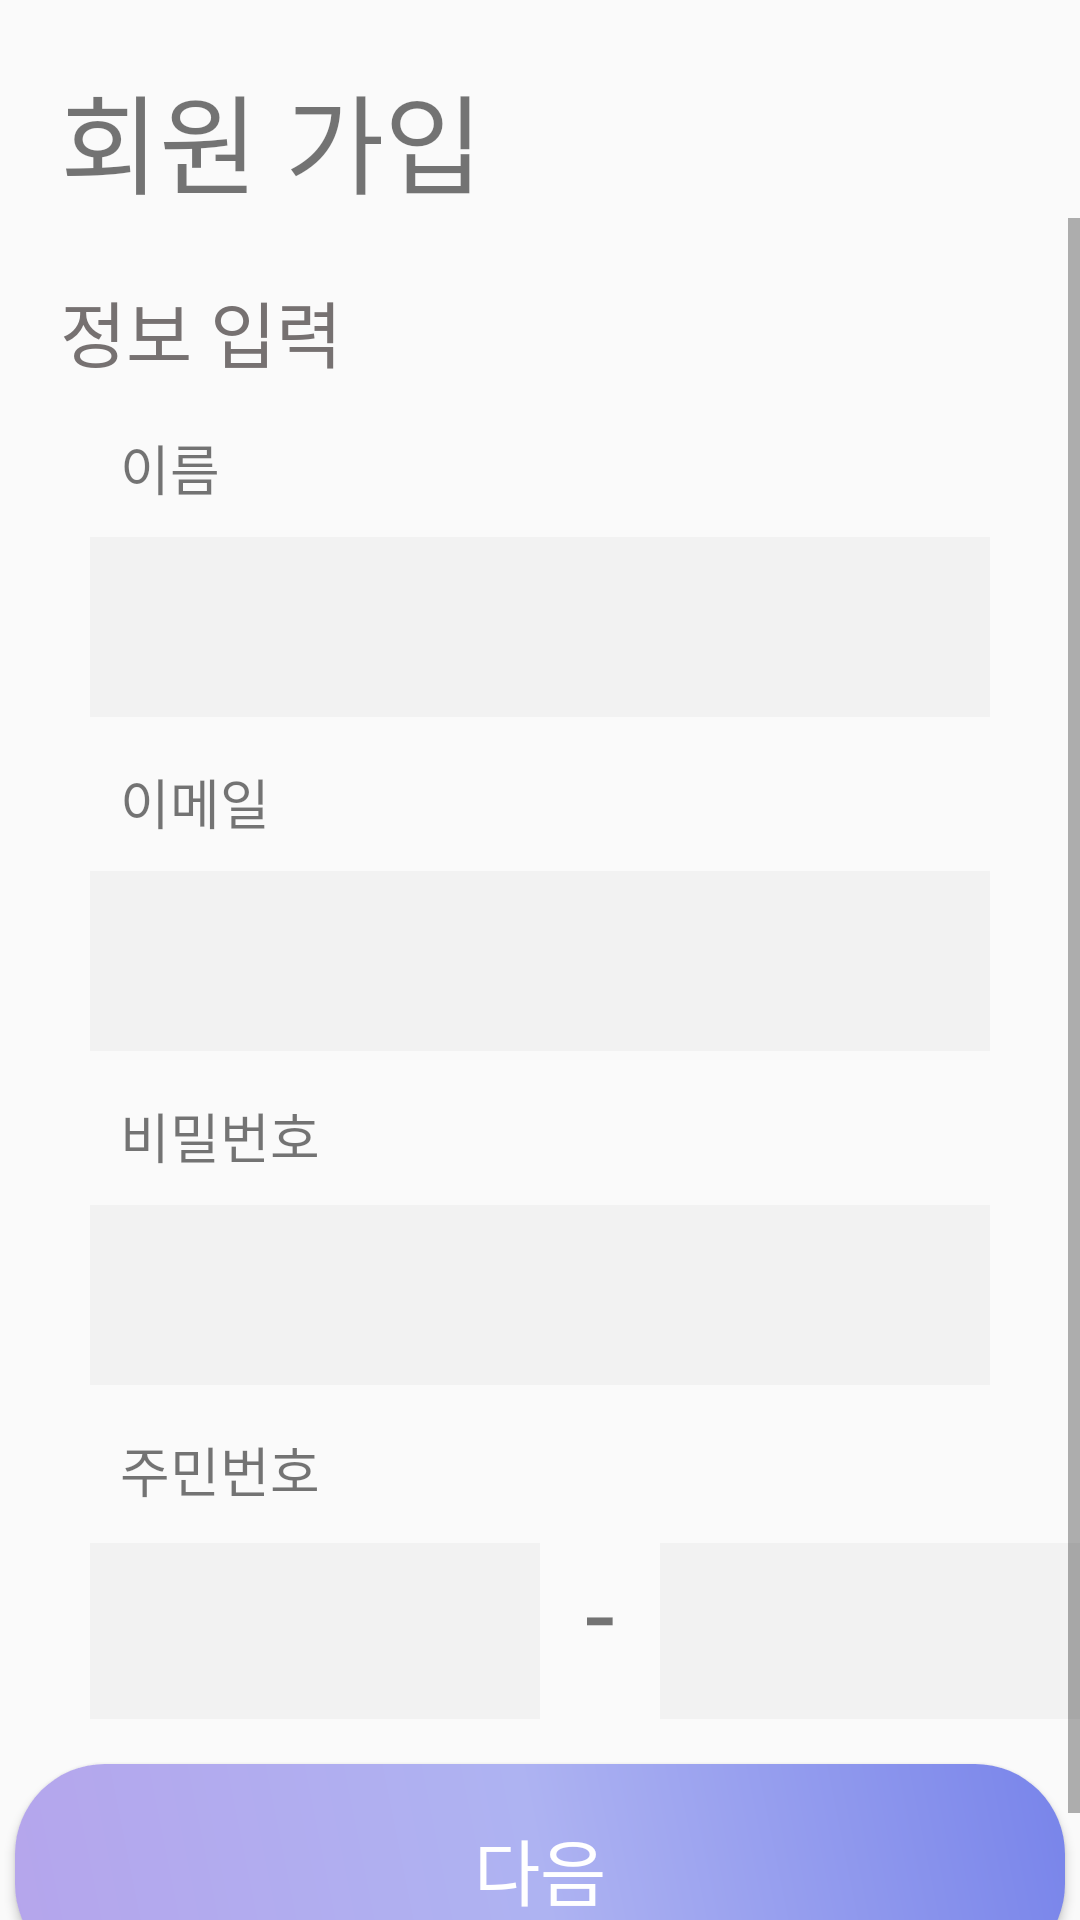

Reconstruct the res/layout file that produces this screen, plus the resources it refers to.
<!-- AndroidManifest.xml: application theme Theme.AppCompat.Light.NoActionBar -->
<!-- res/layout/activity_registerdata.xml -->
<?xml version="1.0" encoding="utf-8"?>
<androidx.constraintlayout.widget.ConstraintLayout xmlns:android="http://schemas.android.com/apk/res/android"
    xmlns:app="http://schemas.android.com/apk/res-auto"
    android:layout_width="match_parent"
    android:layout_height="match_parent">

    <LinearLayout
        android:layout_width="match_parent"
        android:layout_height="match_parent"
        android:orientation="vertical">

        <TextView
            android:id="@+id/textView6"
            android:layout_width="match_parent"
            android:layout_height="wrap_content"
            android:paddingLeft="20dp"
            android:paddingTop="20dp"
            android:text="회원 가입"
            android:textSize="36sp" />

        <ScrollView
            android:layout_width="match_parent"
            android:layout_height="match_parent">

            <LinearLayout
                android:layout_width="match_parent"
                android:layout_height="wrap_content"
                android:orientation="vertical" >

                <LinearLayout
                    android:layout_width="match_parent"
                    android:layout_height="match_parent"
                    android:orientation="vertical">

                    <TextView
                        android:id="@+id/textView7"
                        android:layout_width="match_parent"
                        android:layout_height="wrap_content"
                        android:layout_marginTop="20dp"
                        android:paddingLeft="20dp"
                        android:text="정보 입력"
                        android:textColor="#767171"
                        android:textSize="24sp" />

                    <LinearLayout
                        android:layout_width="match_parent"
                        android:layout_height="wrap_content"
                        android:orientation="vertical">

                        <TextView
                            android:id="@+id/textView8"
                            android:layout_width="match_parent"
                            android:layout_height="wrap_content"
                            android:layout_marginStart="40dp"
                            android:layout_marginLeft="40dp"
                            android:layout_marginTop="15dp"
                            android:text="이름"
                            android:textSize="18sp" />

                        <EditText
                            android:id="@+id/editTextName"
                            android:layout_width="match_parent"
                            android:layout_height="60dp"
                            android:layout_marginStart="30dp"
                            android:layout_marginLeft="30dp"
                            android:layout_marginTop="10dp"
                            android:layout_marginEnd="30dp"
                            android:layout_marginRight="30dp"
                            android:background="#F2F2F2"
                            android:ems="10"
                            android:inputType="textPersonName" />

                        <TextView
                            android:id="@+id/textView9"
                            android:layout_width="match_parent"
                            android:layout_height="wrap_content"
                            android:layout_marginStart="40dp"
                            android:layout_marginLeft="40dp"
                            android:layout_marginTop="15dp"
                            android:text="이메일"
                            android:textSize="18sp" />

                        <TextView
                            android:id="@+id/editTextEmail"
                            android:layout_width="match_parent"
                            android:layout_height="60dp"
                            android:layout_marginStart="30dp"
                            android:layout_marginLeft="30dp"
                            android:layout_marginTop="10dp"
                            android:layout_marginEnd="30dp"
                            android:layout_marginRight="30dp"
                            android:background="#F2F2F2"
                            android:textSize="20sp"
 />

                        <TextView
                            android:id="@+id/textView10"
                            android:layout_width="match_parent"
                            android:layout_height="wrap_content"
                            android:layout_marginStart="40dp"
                            android:layout_marginLeft="40dp"
                            android:layout_marginTop="15dp"
                            android:text="비밀번호"
                            android:textSize="18sp" />

                        <EditText
                            android:id="@+id/editTextPassword"
                            android:layout_width="match_parent"
                            android:layout_height="60dp"
                            android:layout_marginStart="30dp"
                            android:layout_marginLeft="30dp"
                            android:layout_marginTop="10dp"
                            android:layout_marginEnd="30dp"
                            android:layout_marginRight="30dp"
                            android:background="#F2F2F2"
                            android:ems="10"
                            android:inputType="textPersonName" />

                        <TextView
                            android:id="@+id/textView11"
                            android:layout_width="match_parent"
                            android:layout_height="wrap_content"
                            android:layout_marginStart="40dp"
                            android:layout_marginLeft="40dp"
                            android:layout_marginTop="15dp"
                            android:text="주민번호"
                            android:textSize="18sp" />

                        <LinearLayout
                            android:layout_width="match_parent"
                            android:layout_height="wrap_content"
                            android:orientation="horizontal">

                            <EditText
                                android:id="@+id/editTextPersonNum1"
                                android:layout_width="150dp"
                                android:layout_height="60dp"
                                android:layout_marginStart="30dp"
                                android:layout_marginLeft="30dp"
                                android:layout_marginTop="10dp"
                                android:layout_marginEnd="15dp"
                                android:layout_marginRight="15dp"
                                android:background="#F2F2F2"
                                android:ems="10"
                                android:inputType="number" />

                            <TextView
                                android:id="@+id/textView12"
                                android:layout_width="wrap_content"
                                android:layout_height="wrap_content"
                                android:layout_marginTop="10dp"
                                android:text="-"
                                android:textSize="36sp" />

                            <EditText
                                android:id="@+id/editTextPersonNum2"
                                android:layout_width="150dp"
                                android:layout_height="60dp"
                                android:layout_marginStart="15dp"
                                android:layout_marginLeft="15dp"
                                android:layout_marginTop="10dp"
                                android:layout_marginEnd="30dp"
                                android:layout_marginRight="30dp"
                                android:background="#F2F2F2"
                                android:ems="10"
                                android:inputType="number" />

                        </LinearLayout>

                      



                        <Button
                            android:id="@+id/completeSignupButton"
                            android:layout_width="350dp"
                            android:layout_height="70dp"
                            android:layout_gravity="center"
                            android:layout_marginTop="15dp"
                            android:layout_marginBottom="20dp"
                            android:background="@drawable/signup_backgroud_gradient"
                            android:shadowColor="#FFFFFF"
                            android:text="다음"
                            android:textColor="#FFFFFF"
                            android:textSize="24sp"
                            app:cornerRadius="100dp" />

                    </LinearLayout>
                </LinearLayout>
            </LinearLayout>
        </ScrollView>

    </LinearLayout>
</androidx.constraintlayout.widget.ConstraintLayout>
<!-- resources referenced by this layout -->
<resources>
  <!-- drawable signup_backgroud_gradient (drawable) -->
  <?xml version="1.0" encoding="utf-8"?>
  <shape xmlns:android="http://schemas.android.com/apk/res/android">
      <gradient
          android:angle="45"
          android:startColor = "#B5A5EC"
          android:centerColor = "#AEB3F2"
          android:endColor = "#7884EA"/>
      <corners android:bottomLeftRadius="30dp"
          android:bottomRightRadius="30dp"
          android:topLeftRadius="30dp"
          android:topRightRadius="30dp"/>
      <padding android:left="0dip" android:top="0dip" android:right="0dip" android:bottom="0dip" />
  </shape>
</resources>
